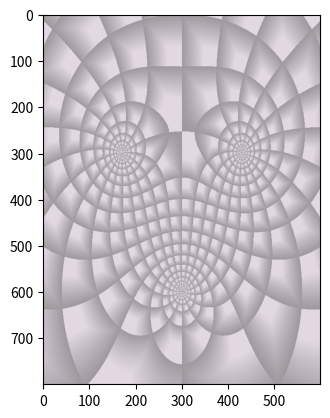

Python code for this plot:
import math
import time

import numpy as np

import matplotlib
import matplotlib.pyplot as plt


class DomainColoring:
    def __init__(self, width: int, height: int, xmin=-2, xmax=2, ymin=-2, ymax=2, bpm=0.0):

        self.xmin = xmin
        self.xmax = xmax
        self.ymin = ymin
        self.ymax = ymax
        self.width = width
        self.height = height
        matplotlib.rcParams['toolbar'] = 'None'

        x = np.linspace(xmin, xmax, width)
        y = np.linspace(ymin, ymax, height)
        X, Y = np.meshgrid(x, y)
        #Meshgrid on complex Plane
        self.Z = X + 1j * Y

        self.bpm = bpm

    # https://github.com/jcponce/complex/blob/gh-pages/dctools/hsb/dcolorhsb.js#L169
    # hue sat and val function has been reengineered to recreate domain colouring in tutorial
    # https://complex-analysis.com/content/domain_coloring.html
    def __hue(self, x, y):

        #angle = np.angle(x + 1j * y)
        #ret = (angle + np.pi) / (2 * np.pi)
        ret = (np.pi - math.atan2(-y, -x)) / (2 * np.pi)
        return ret

    def __sat(self, z):
        sharp = 1.0 / 2.0
        satAux = np.log(np.sqrt(z.real * z.real + z.imag * z.imag)) / np.log(1.5)
        ret = np.clip(sharp * (satAux - np.floor(satAux)) + 0.7, 0.0, 1.0)
        return ret

    def __val(self, z):
        sharp = 1.0 / 2.0
        nContour = 16  # how many contour lines

        phase = (np.pi - np.arctan2(z.imag, -z.real)) / (2 * np.pi)  # 0...1
        valAux = nContour * phase
        ret = np.clip(sharp * (valAux - np.floor(valAux)) + 0.7, 0.0, 1.0)
        return ret

    def __plot(self, F, cmap):

        cmap = matplotlib.colormaps[cmap]
        img = np.zeros((self.height, self.width, 3))

        print(f"img: {img.shape}, F: {F.shape}")
        # hue, saturation, Value -> HSV or HSB
        # using hue from cmap and value for modulo and phase
        for j in range(self.width):
            for i in range(self.height):
                #print(f'i = {i}, j = {j}')
                #print(f'F = {F[i, j]}')
                hue = self.__hue(F.real[i][j], F.imag[i][j])

                # choose either modulo, phase or enhanced
                modulo = self.__sat(F.real[i][j], F.imag[i][j])
                phase = self.__val(F.real[i][j], F.imag[i][j])
                enhanced = min(modulo, phase)

                img[i][j] = cmap(hue)[:3]
                img[i][j] *= phase
                img[i][j] *= 255

        return np.transpose(img, (1, 0, 2))

    def __plot2(self, F, cmap):

        cmap = matplotlib.colormaps[cmap]
        img = np.zeros((self.height, self.width, 3))

        #print(f"img: {img.shape}, F: {F.shape}")
        bpm2pi =  abs(np.sin(self.bpm/3))
        hue = (np.pi - np.arctan2(-F.imag, -F.real))*bpm2pi / (2 * np.pi)

        # choose either modulo, phase or enhanced
        modulo = self.__sat(F)
        phase = self.__val(F)
        enhanced = np.minimum(modulo, phase)

        selected = enhanced

        img = cmap(hue)[:, :, :3]
        img = np.stack((img[:, :, 0] * selected, img[:, :, 1] * selected, img[:, :, 2] * selected),
                       axis=2)

        return np.transpose(img, (1, 0, 2))

    def plot_complex_function(self, complex_function, cmap='twilight'):
        """
        Plot the complex function
        e.g:
        def complex_function(z):
            return (z - 1) / ((z ** 2) + z + 1)
        :param complex_function: the z function which will be plotted
        :return image of complex function domain colouring
        """
        #start_time = time.time()
        # Which function to use
        F = complex_function(self.Z)
        # F = complex_power_function(Z, 3 - 2j)
        img = self.__plot2(F, cmap=cmap)
        #print("--- %s seconds ---" % (time.time() - start_time))
        return img

    def plot_complex_power_function(self, power_function, c, cmap='twilight'):
        """
        Plot the complex power function
        e.g:
            def complex_power_function(z, c):
                ret = np.exp(c * np.log(z))
                return ret
        :param power_function: the z power function which will be plotted
        :param c: complex input variable c
        :return image of complex function domain colouring
        """
        #start_time = time.time()
        # Which function to use
        #F = complex_function(self.Z)
        F = complex_power_function(self.Z, c)
        img = self.__plot2(F, cmap=cmap)
        #print("--- %s seconds ---" % (time.time() - start_time))
        return img
    def setBPM(self, bpm):
        self.bpm = bpm


def complex_function(z):
    return (z - 1) / ((z ** 2) + z + 1)


def complex_power_function(z, c):
    #ret =  math.exp(c * math.log(z))
    ret = np.exp(c * np.log(z))
    #print(ret)
    return ret


def main():
    dc = DomainColoring(800, 600)
    img = dc.plot_complex_function(complex_function, cmap='twilight')
    plt.imshow(img)
    plt.show()

if __name__ == "__main__":
    main()
